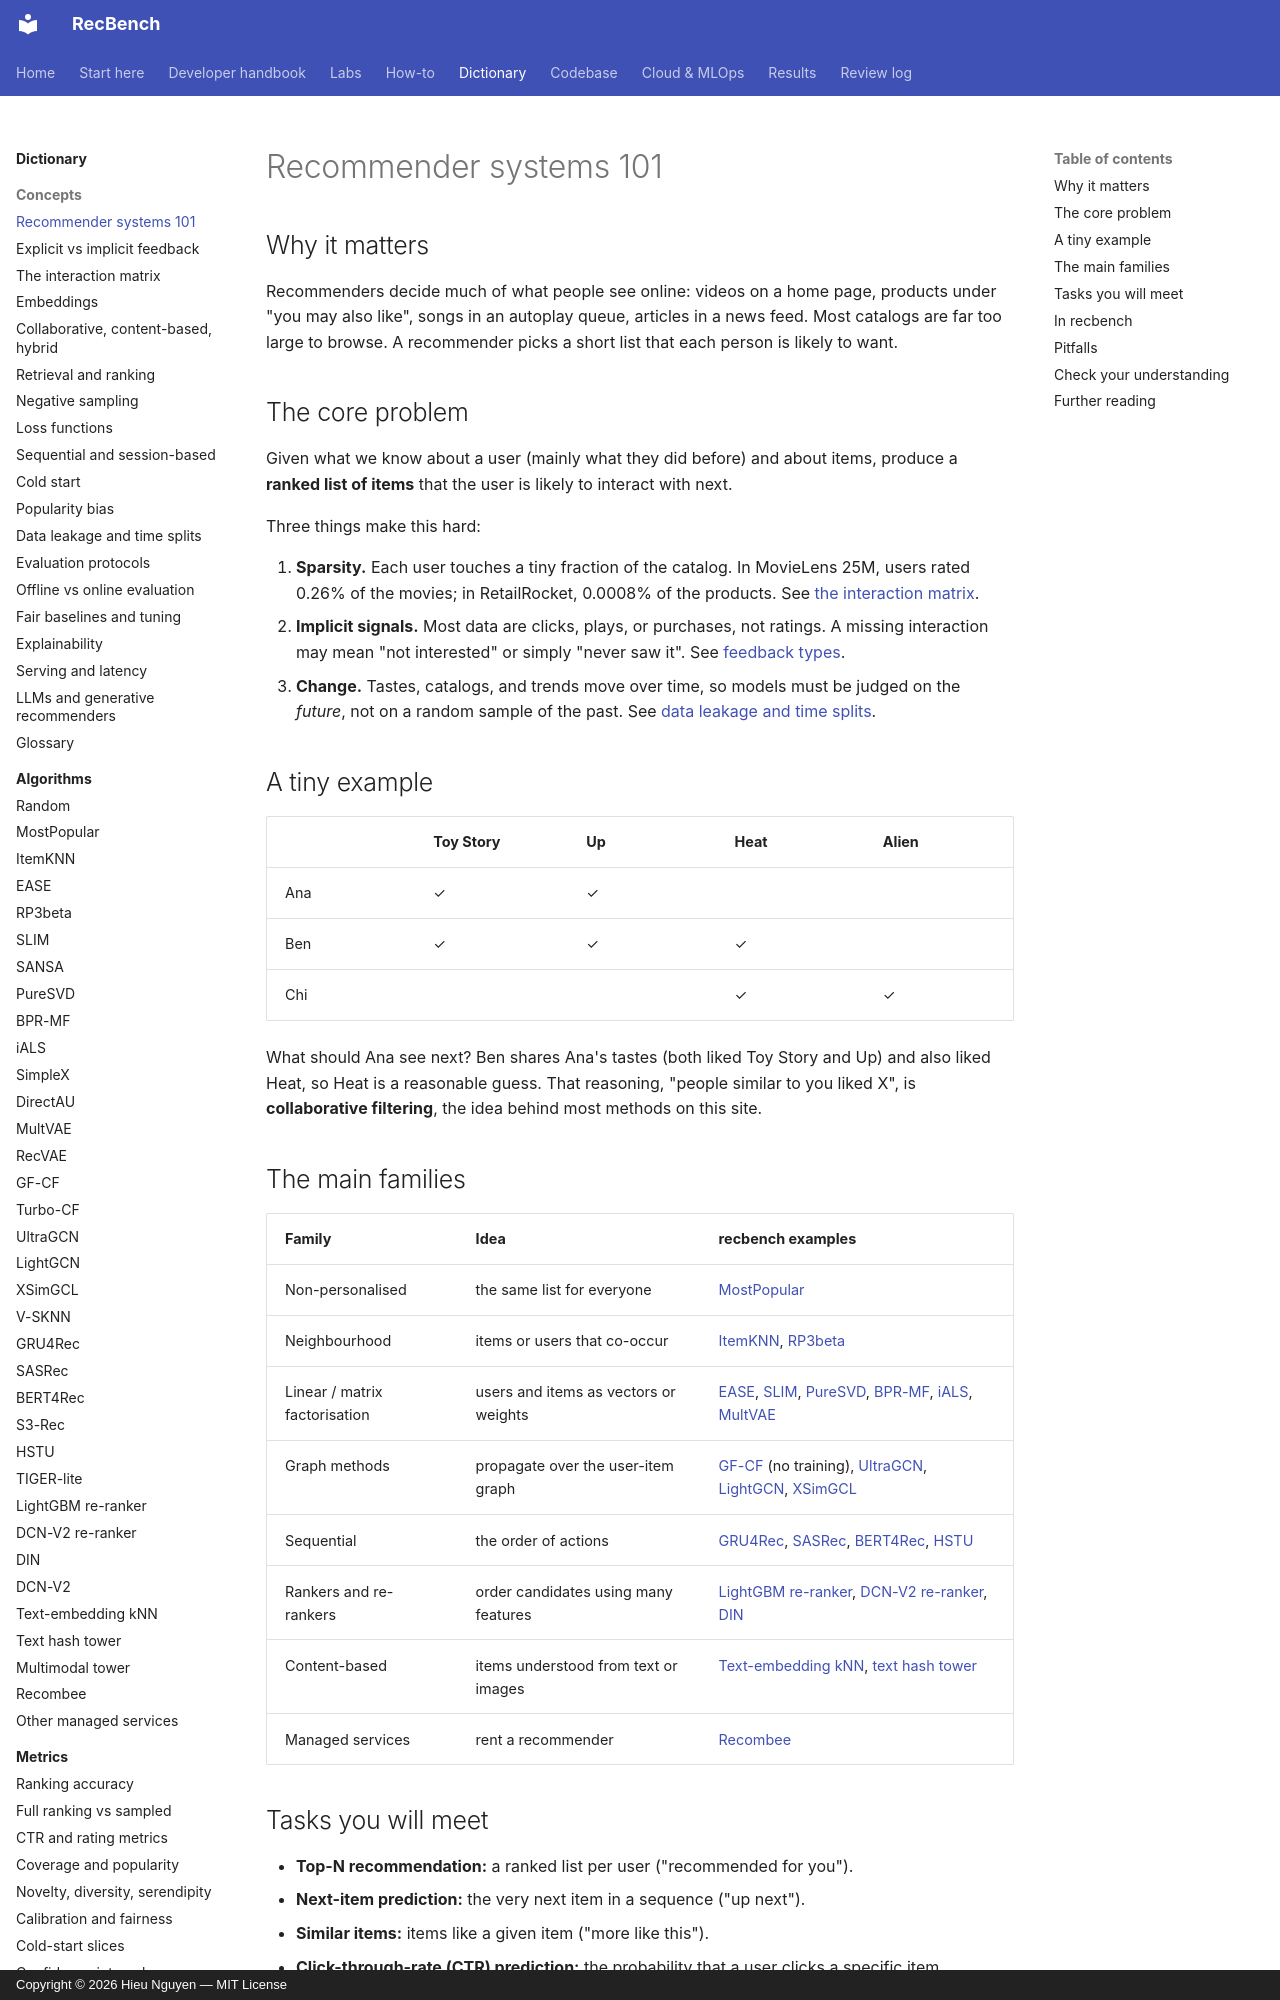

repository: trunghieu11/recbench · page: dictionary/concepts/recsys-101/index.html · generator: mkdocs · copyright: Copyright © 2026 Hieu Nguyen — MIT License

# Recommender systems 101

## Why it matters

Recommenders decide much of what people see online: videos on a home page, products under "you may also
like", songs in an autoplay queue, articles in a news feed. Most catalogs are far too large to browse.
A recommender picks a short list that each person is likely to want.

## The core problem

Given what we know about a user (mainly what they did before) and about items, produce a **ranked list
of items** that the user is likely to interact with next.

Three things make this hard:

1. **Sparsity.** Each user touches a tiny fraction of the catalog. In MovieLens 25M, users rated
   0.26% of the movies; in RetailRocket, 0.0008% of the products. See [the interaction matrix](interaction-matrix.md).
2. **Implicit signals.** Most data are clicks, plays, or purchases, not ratings. A missing interaction may mean
   "not interested" or simply "never saw it". See [feedback types](feedback-types.md).
3. **Change.** Tastes, catalogs, and trends move over time, so models must be judged on the *future*, not on
   a random sample of the past. See [data leakage and time splits](data-leakage-and-splits.md).

## A tiny example

| | Toy Story | Up | Heat | Alien |
|---|---|---|---|---|
| Ana | ✓ | ✓ | | |
| Ben | ✓ | ✓ | ✓ | |
| Chi | | | ✓ | ✓ |

What should Ana see next? Ben shares Ana's tastes (both liked Toy Story and Up) and also liked Heat, so Heat
is a reasonable guess. That reasoning, "people similar to you liked X", is **collaborative filtering**,
the idea behind most methods on this site.

## The main families

| Family | Idea | recbench examples |
|---|---|---|
| Non-personalised | the same list for everyone | [MostPopular](../algorithms/most-popular.md) |
| Neighbourhood | items or users that co-occur | [ItemKNN](../algorithms/itemknn.md), [RP3beta](../algorithms/rp3beta.md) |
| Linear / matrix factorisation | users and items as vectors or weights | [EASE](../algorithms/ease.md), [SLIM](../algorithms/slim.md), [PureSVD](../algorithms/puresvd.md), [BPR-MF](../algorithms/bpr-mf.md), [iALS](../algorithms/ials.md), [MultVAE](../algorithms/multvae.md) |
| Graph methods | propagate over the user-item graph | [GF-CF](../algorithms/gfcf.md) (no training), [UltraGCN](../algorithms/ultragcn.md), [LightGCN](../algorithms/lightgcn.md), [XSimGCL](../algorithms/xsimgcl.md) |
| Sequential | the order of actions | [GRU4Rec](../algorithms/gru4rec.md), [SASRec](../algorithms/sasrec.md), [BERT4Rec](../algorithms/bert4rec.md), [HSTU](../algorithms/hstu.md) |
| Rankers and re-rankers | order candidates using many features | [LightGBM re-ranker](../algorithms/lgbm-rerank.md), [DCN-V2 re-ranker](../algorithms/dcnv2-rerank.md), [DIN](../algorithms/din.md) |
| Content-based | items understood from text or images | [Text-embedding kNN](../algorithms/text-knn.md), [text hash tower](../algorithms/text-hash-tower.md) |
| Managed services | rent a recommender | [Recombee](../algorithms/recombee.md) |
